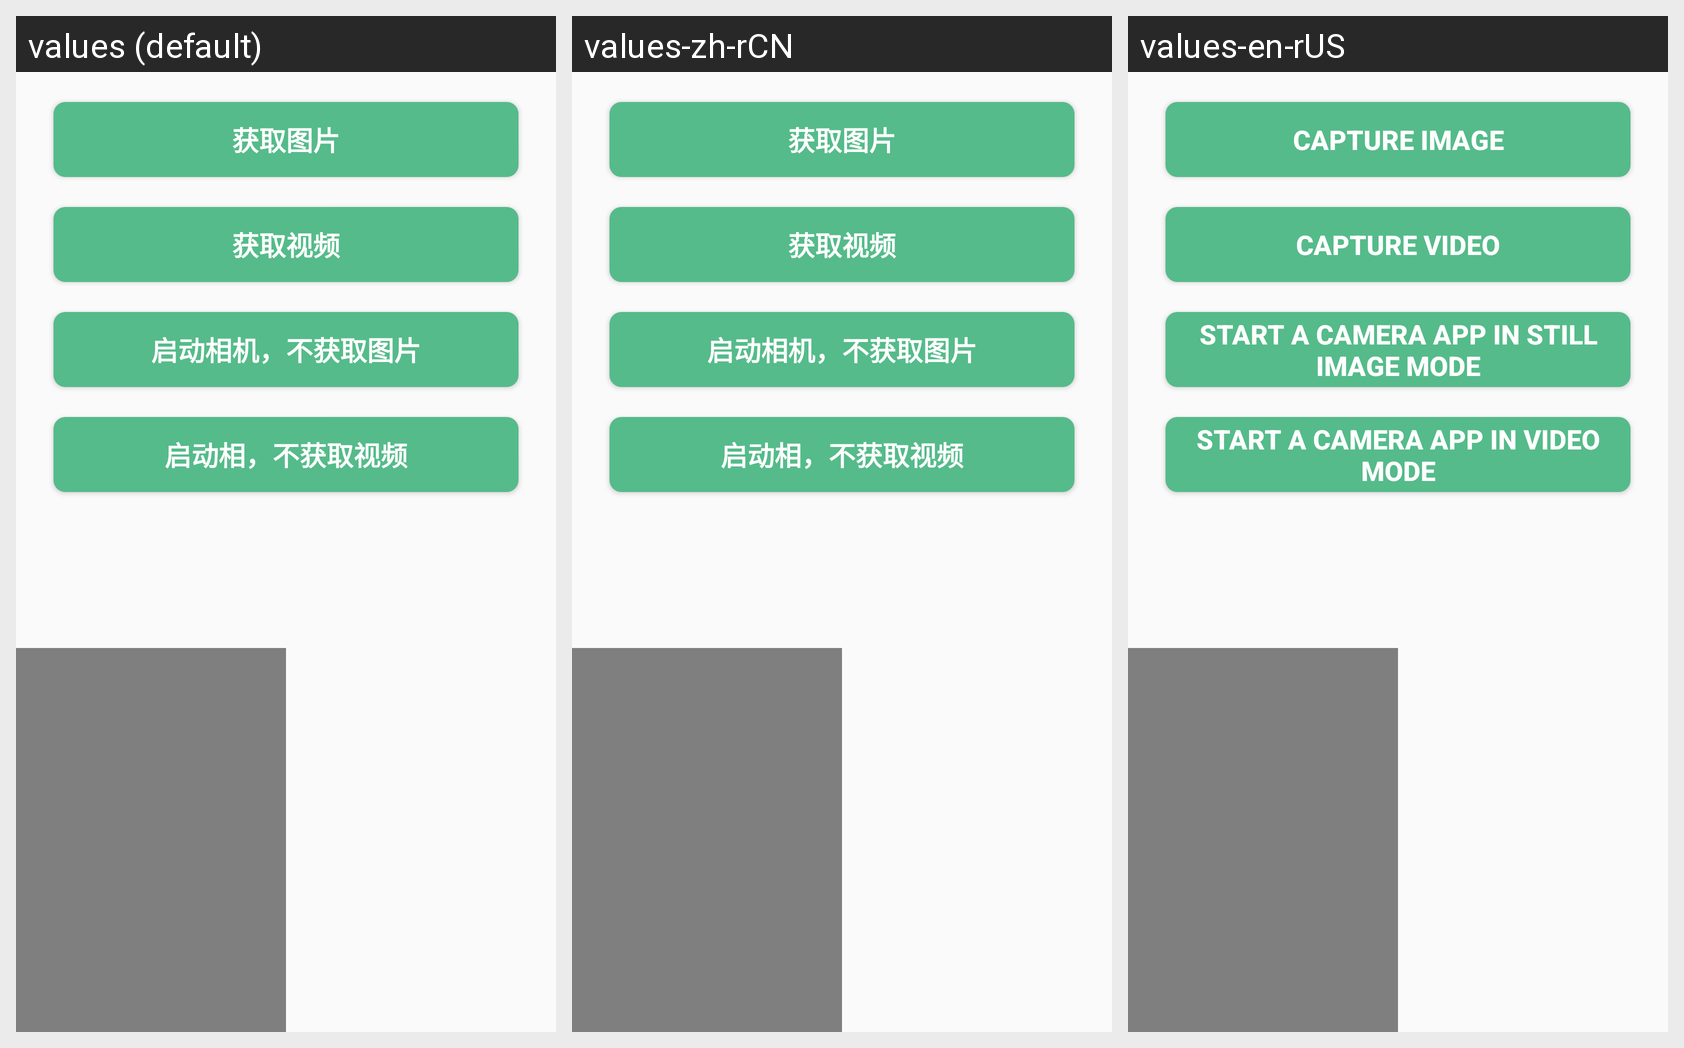

Translations of the strings shown on this Android screen, per locale in the grid:
Android screen res/layout/activity_camera_intent.xml rendered under 3 locales, left to right: values (default), values-zh-rCN, values-en-rUS. Device: Nexus 5 (rendered at 1080×1920; each locale shown at half size, 540×960, under a caption strip naming it); theme AppTheme.
Strings drawn on this screen, with the default value and each locale's value (text and hints the layout hard-codes, and strings that could not be matched under every locale, appear in the picture but are not listed):

exercise_camera_capture_image
  values: 获取图片
  values-zh-rCN: 获取图片  [not translated; the default value is used]
  values-en-rUS: capture image

exercise_camera_capture_video
  values: 获取视频
  values-zh-rCN: 获取视频  [not translated; the default value is used]
  values-en-rUS: capture video

exercise_camera_capture_image_still
  values: 启动相机，不获取图片
  values-zh-rCN: 启动相机，不获取图片  [not translated; the default value is used]
  values-en-rUS: Start a camera app in still image mode

exercise_camera_capture_video_mode
  values: 启动相，不获取视频
  values-zh-rCN: 启动相，不获取视频  [not translated; the default value is used]
  values-en-rUS: Start a camera app in video mode
